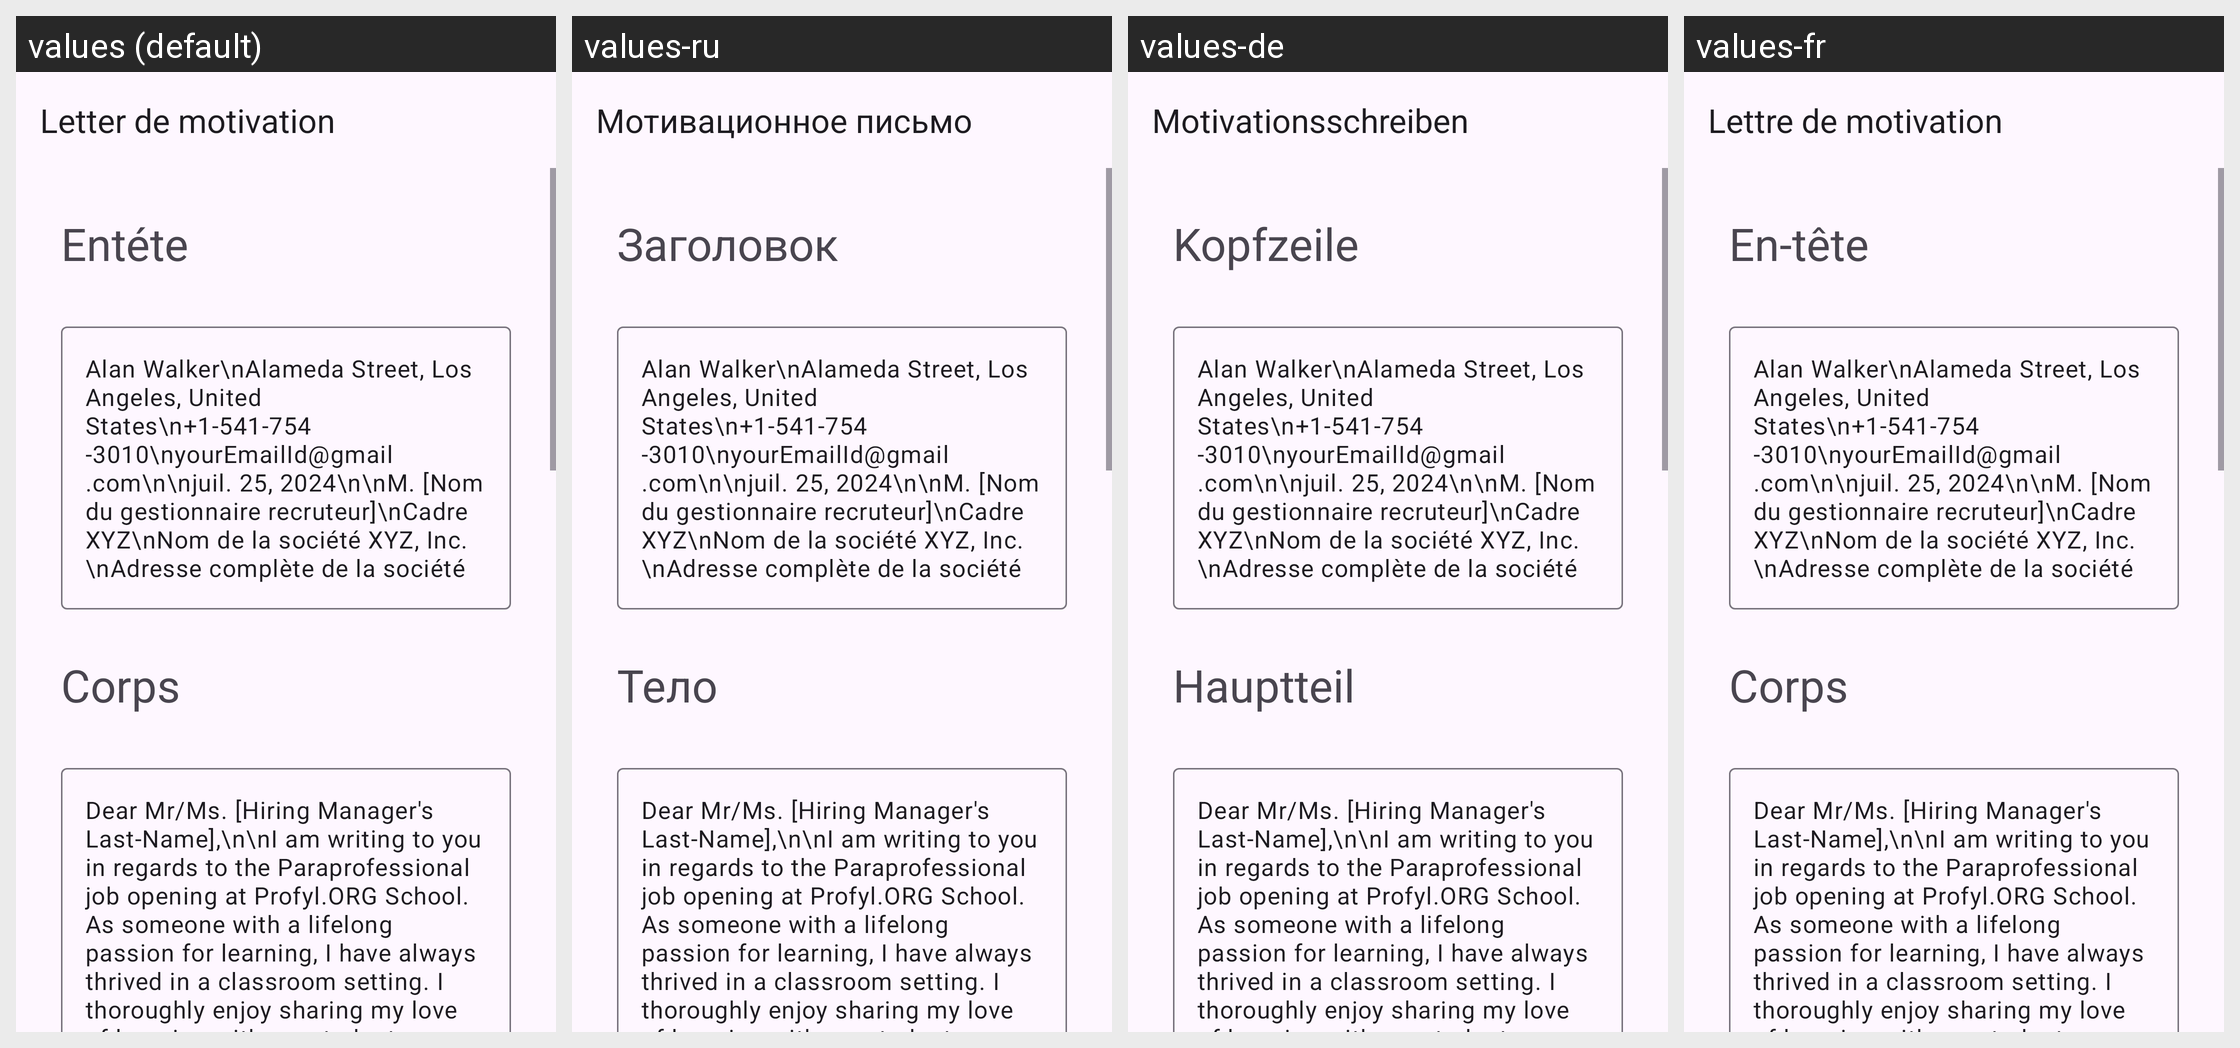

Here is an Android app screen in its default locale and in the app's own translations. Write out the translated-string differences for the strings that appear on this screen.
Android screen res/layout/activity_paraprofessional.xml rendered under 4 locales, left to right: values (default), values-ru, values-de, values-fr. Device: Nexus 5 (rendered at 1080×1920; each locale shown at half size, 540×960, under a caption strip naming it); theme Theme.App_creat_profesionell_cv.
Other locales in the repository, not shown: values-en, values-it.
Strings drawn on this screen, with the default value and each locale's value (text and hints the layout hard-codes, and strings that could not be matched under every locale, appear in the picture but are not listed):

letter_de_motivation
  values: Letter de motivation
  values-ru: Мотивационное письмо
  values-de: Motivationsschreiben
  values-fr: Lettre de motivation

ent_te
  values: Entéte
  values-ru: Заголовок
  values-de: Kopfzeile
  values-fr: En-tête

corps
  values: Corps
  values-ru: Тело
  values-de: Hauptteil
  values-fr: Corps
